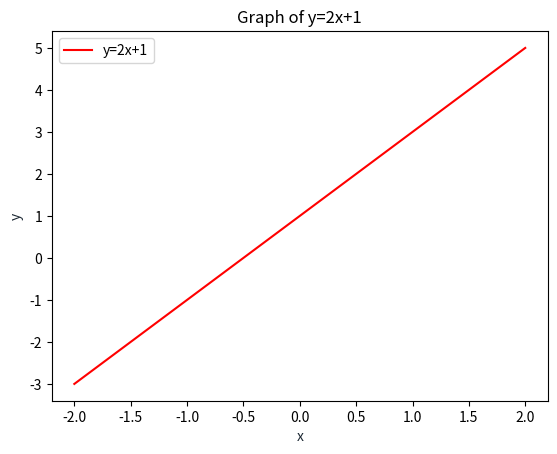

Python code for this plot:

import matplotlib.pyplot as plt
import numpy as np
x = np.linspace(-2,2,100)
y = 2*x+1
plt.plot(x, y, '-r', label='y=2x+1')
plt.title('Graph of y=2x+1')
plt.xlabel('x', color='#1C2833')
plt.ylabel('y', color='#1C2833')
plt.legend(loc='upper left')
plt.show()


